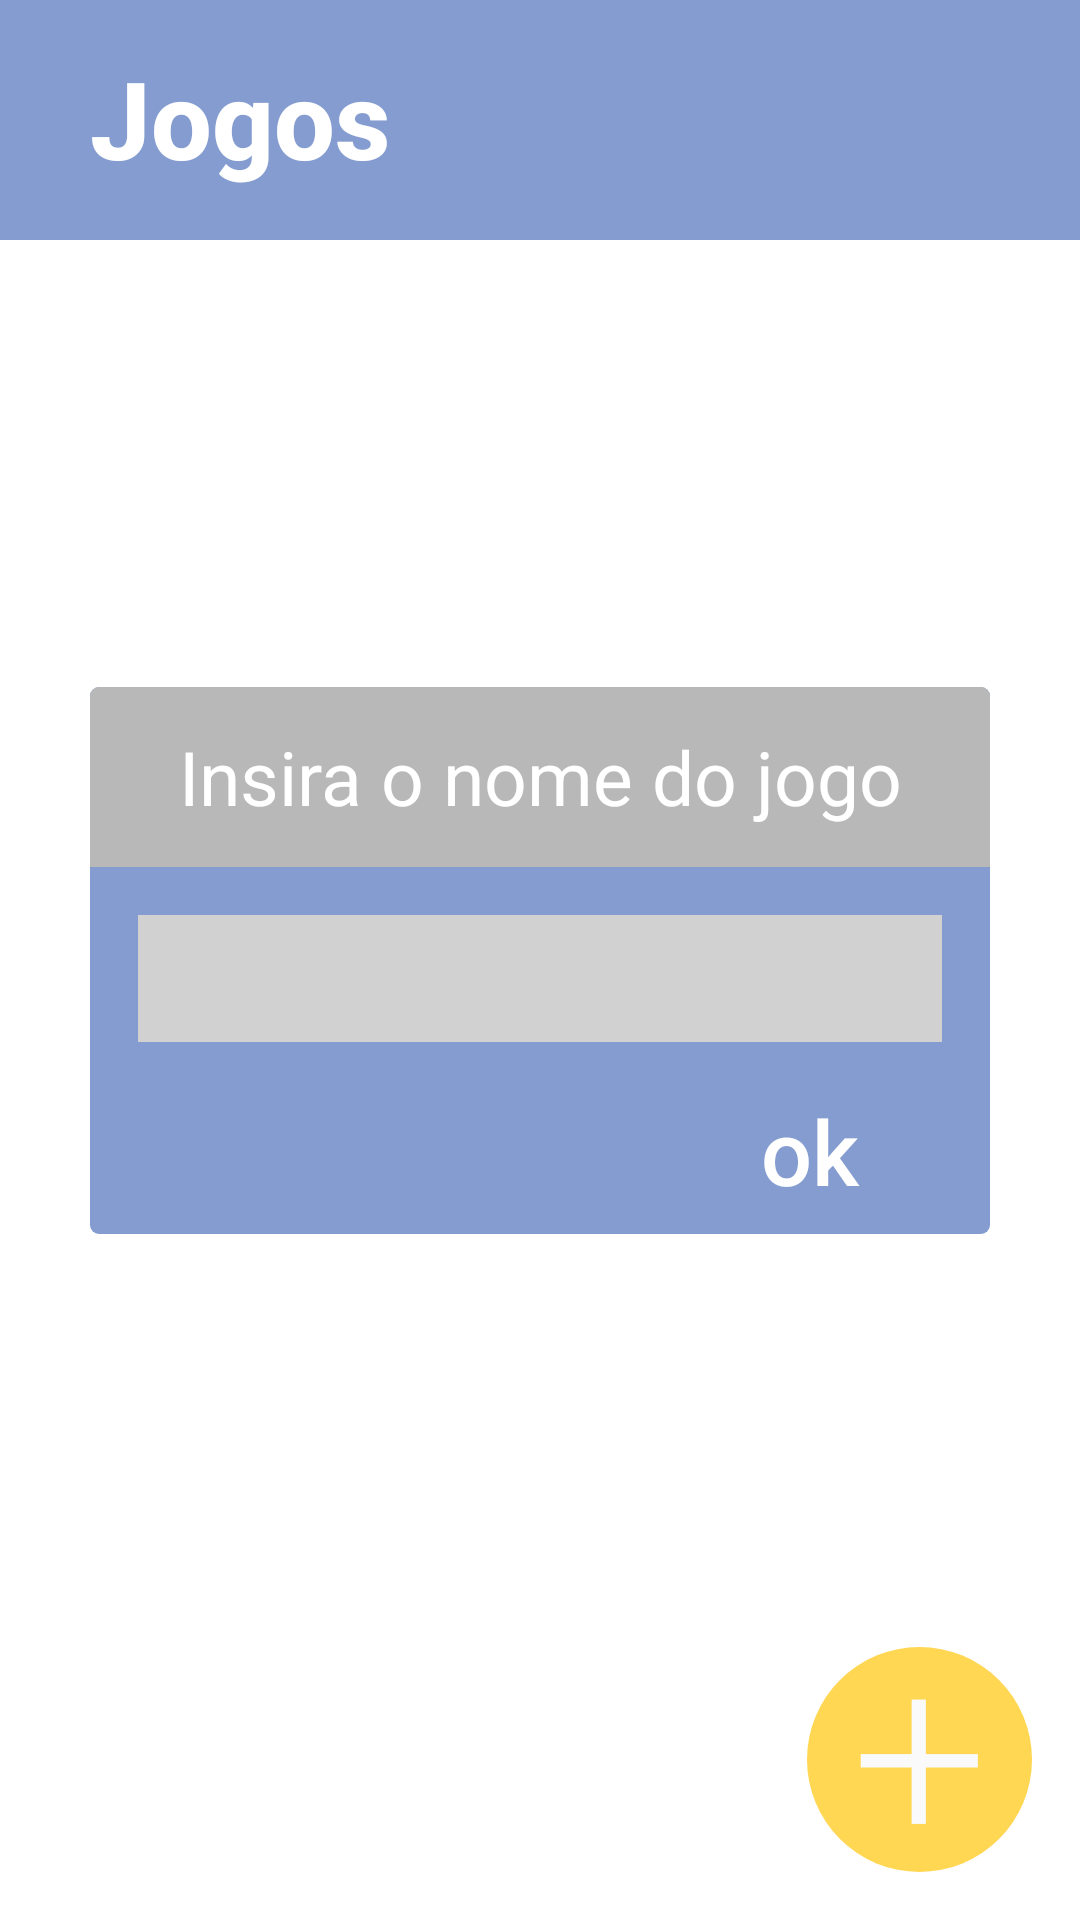

Produce the Android XML layout that renders to this screen, including the resource entries it uses.
<!-- AndroidManifest.xml: activity theme Theme.AppCompat.DayNight.NoActionBar -->
<!-- res/layout/activity_cadastro.xml -->
<?xml version="1.0" encoding="utf-8"?>
<androidx.constraintlayout.widget.ConstraintLayout
    xmlns:android="http://schemas.android.com/apk/res/android"
    xmlns:app="http://schemas.android.com/apk/res-auto"
    xmlns:tools="http://schemas.android.com/tools"
    android:id="@+id/popup_window_background"
    android:background="#FFFFFF"
    android:layout_width="match_parent"
    android:layout_height="match_parent"
    tools:context=".presentation.cadastro.CadastroActivity">
    <TextView
        android:id="@+id/jogos"
        android:layout_width="0dp"
        android:layout_height="80dp"
        android:background="@color/main_purple"
        android:fontFamily="sans-serif-medium"
        android:paddingLeft="30dp"
        android:paddingTop="15dp"
        android:text="Jogos"
        android:textColor="#FFFFFF"
        android:textSize="36dp"
        android:textStyle="bold"
        app:layout_constraintEnd_toEndOf="parent"
        app:layout_constraintHorizontal_bias="0.0"
        app:layout_constraintStart_toStartOf="parent"
        app:layout_constraintTop_toTopOf="parent" />

    <ImageView
        android:id="@+id/circulo_amarelo_a"
        android:layout_width="75dp"
        android:layout_height="75dp"
        android:layout_marginEnd="16dp"
        android:layout_marginBottom="16dp"
        app:layout_constraintBottom_toBottomOf="parent"
        app:layout_constraintEnd_toEndOf="parent"
        app:srcCompat="@drawable/circulo_amarelo" />

    <TextView
        android:id="@+id/txt_add_game_a"
        android:layout_width="0dp"
        android:layout_height="115dp"
        android:fontFamily="sans-serif-light"
        android:text="+"
        android:textAlignment="center"
        android:textColor="#FAFAFA"
        android:textSize="80sp"
        app:layout_constraintBottom_toBottomOf="@+id/circulo_amarelo_a"
        app:layout_constraintEnd_toEndOf="@+id/circulo_amarelo_a"
        app:layout_constraintStart_toStartOf="@+id/circulo_amarelo_a"
        app:layout_constraintTop_toTopOf="@+id/circulo_amarelo_a" />


    <androidx.cardview.widget.CardView
        android:id="@+id/popup_window_view_with_border"
        android:layout_width="wrap_content"
        android:layout_height="wrap_content"
        android:layout_centerHorizontal="true"
        android:layout_centerVertical="true"
        android:background="@color/main_purple"
        app:cardCornerRadius="6dp"
        app:cardElevation="0dp"
        app:cardMaxElevation="0dp"
        app:cardPreventCornerOverlap="false"
        app:layout_constraintBottom_toBottomOf="parent"
        app:layout_constraintLeft_toLeftOf="parent"
        app:layout_constraintRight_toRightOf="parent"
        app:layout_constraintTop_toTopOf="parent">

        <androidx.cardview.widget.CardView
            android:id="@+id/popup_window_view"
            android:layout_width="wrap_content"
            android:layout_height="wrap_content"
            android:layout_centerInParent="true"
            android:layout_margin="2dp"
            android:background="@color/main_purple"
            app:cardCornerRadius="3dp"
            app:cardElevation="0dp"
            app:cardMaxElevation="0dp"
            app:cardPreventCornerOverlap="false">

            <androidx.constraintlayout.widget.ConstraintLayout
                android:id="@+id/popup_window_background_container"
                android:layout_width="300dp"
                android:layout_height="wrap_content"
                android:layout_centerInParent="true"
                android:background="@color/main_purple"
                android:minHeight="170dp">

                <EditText
                    android:id="@+id/popup_window_text"
                    android:layout_width="0dp"
                    android:layout_height="wrap_content"
                    android:layout_marginStart="16dp"
                    android:layout_marginTop="16dp"
                    android:layout_marginEnd="16dp"
                    android:layout_marginBottom="16dp"
                    android:background="#D1D1D1"
                    android:gravity="center"
                    android:paddingTop="5dp"
                    android:paddingBottom="5dp"
                    android:textAlignment="center"
                    android:textColor="#FFFFFF"
                    android:textSize="24sp"
                    android:textStyle="bold"
                    app:layout_constraintBottom_toTopOf="@+id/popup_window_button"
                    app:layout_constraintEnd_toEndOf="parent"
                    app:layout_constraintHorizontal_bias="1.0"
                    app:layout_constraintStart_toStartOf="parent"
                    app:layout_constraintTop_toBottomOf="@+id/popup_window_title" />

                <TextView
                    android:id="@+id/popup_window_title"
                    android:layout_width="match_parent"
                    android:layout_height="60dp"
                    android:background="#B8B8B8"
                    android:gravity="center"
                    android:text="Insira o nome do jogo"
                    android:textAlignment="center"
                    android:textColor="#FFFFFF"
                    android:textSize="25sp"
                    app:autoSizeTextType="none"
                    app:layout_constraintEnd_toEndOf="parent"
                    app:layout_constraintStart_toStartOf="parent"
                    app:layout_constraintTop_toTopOf="parent" />


                <Button
                    android:id="@+id/popup_window_button"
                    style="?android:attr/borderlessButtonStyle"
                    android:layout_width="0dp"
                    android:layout_height="40dp"
                    android:layout_marginEnd="16dp"
                    android:layout_marginBottom="8dp"
                    android:background="@color/main_purple"
                    android:text="ok"
                    android:textAllCaps="false"
                    android:textColor="#FFFFFF"
                    android:textSize="30sp"
                    app:layout_constraintBottom_toBottomOf="parent"
                    app:layout_constraintEnd_toEndOf="parent" />

            </androidx.constraintlayout.widget.ConstraintLayout>

        </androidx.cardview.widget.CardView>
    </androidx.cardview.widget.CardView>

    <androidx.constraintlayout.widget.ConstraintLayout
        android:id="@+id/background_top"
        android:layout_width="0dp"
        android:layout_height="0dp"
        android:layout_marginTop="1dp"
        android:layout_marginEnd="1dp"
        app:layout_constraintBottom_toTopOf="@+id/popup_window_view_with_border"
        app:layout_constraintEnd_toEndOf="parent"
        app:layout_constraintStart_toStartOf="parent"
        app:layout_constraintTop_toBottomOf="@+id/jogos">

    </androidx.constraintlayout.widget.ConstraintLayout>

    <androidx.constraintlayout.widget.ConstraintLayout
        android:id="@+id/background_bottom"
        android:layout_width="0dp"
        android:layout_height="0dp"
        app:layout_constraintBottom_toBottomOf="parent"
        app:layout_constraintEnd_toEndOf="parent"
        app:layout_constraintStart_toStartOf="parent"
        app:layout_constraintTop_toBottomOf="@+id/popup_window_view_with_border">

    </androidx.constraintlayout.widget.ConstraintLayout>

</androidx.constraintlayout.widget.ConstraintLayout>
<!-- resources referenced by this layout -->
<resources>
  <color name="main_purple">#849CCF</color>
  <!-- drawable circulo_amarelo (drawable-v24) -->
  <?xml version="1.0" encoding="utf-8"?>
  <shape xmlns:android="http://schemas.android.com/apk/res/android"
      android:shape="oval">
  
      <size
          android:width="120dp"
          android:height="120dp"/>
      <solid
          android:color="#FFD752"/>
  
  </shape>
</resources>
